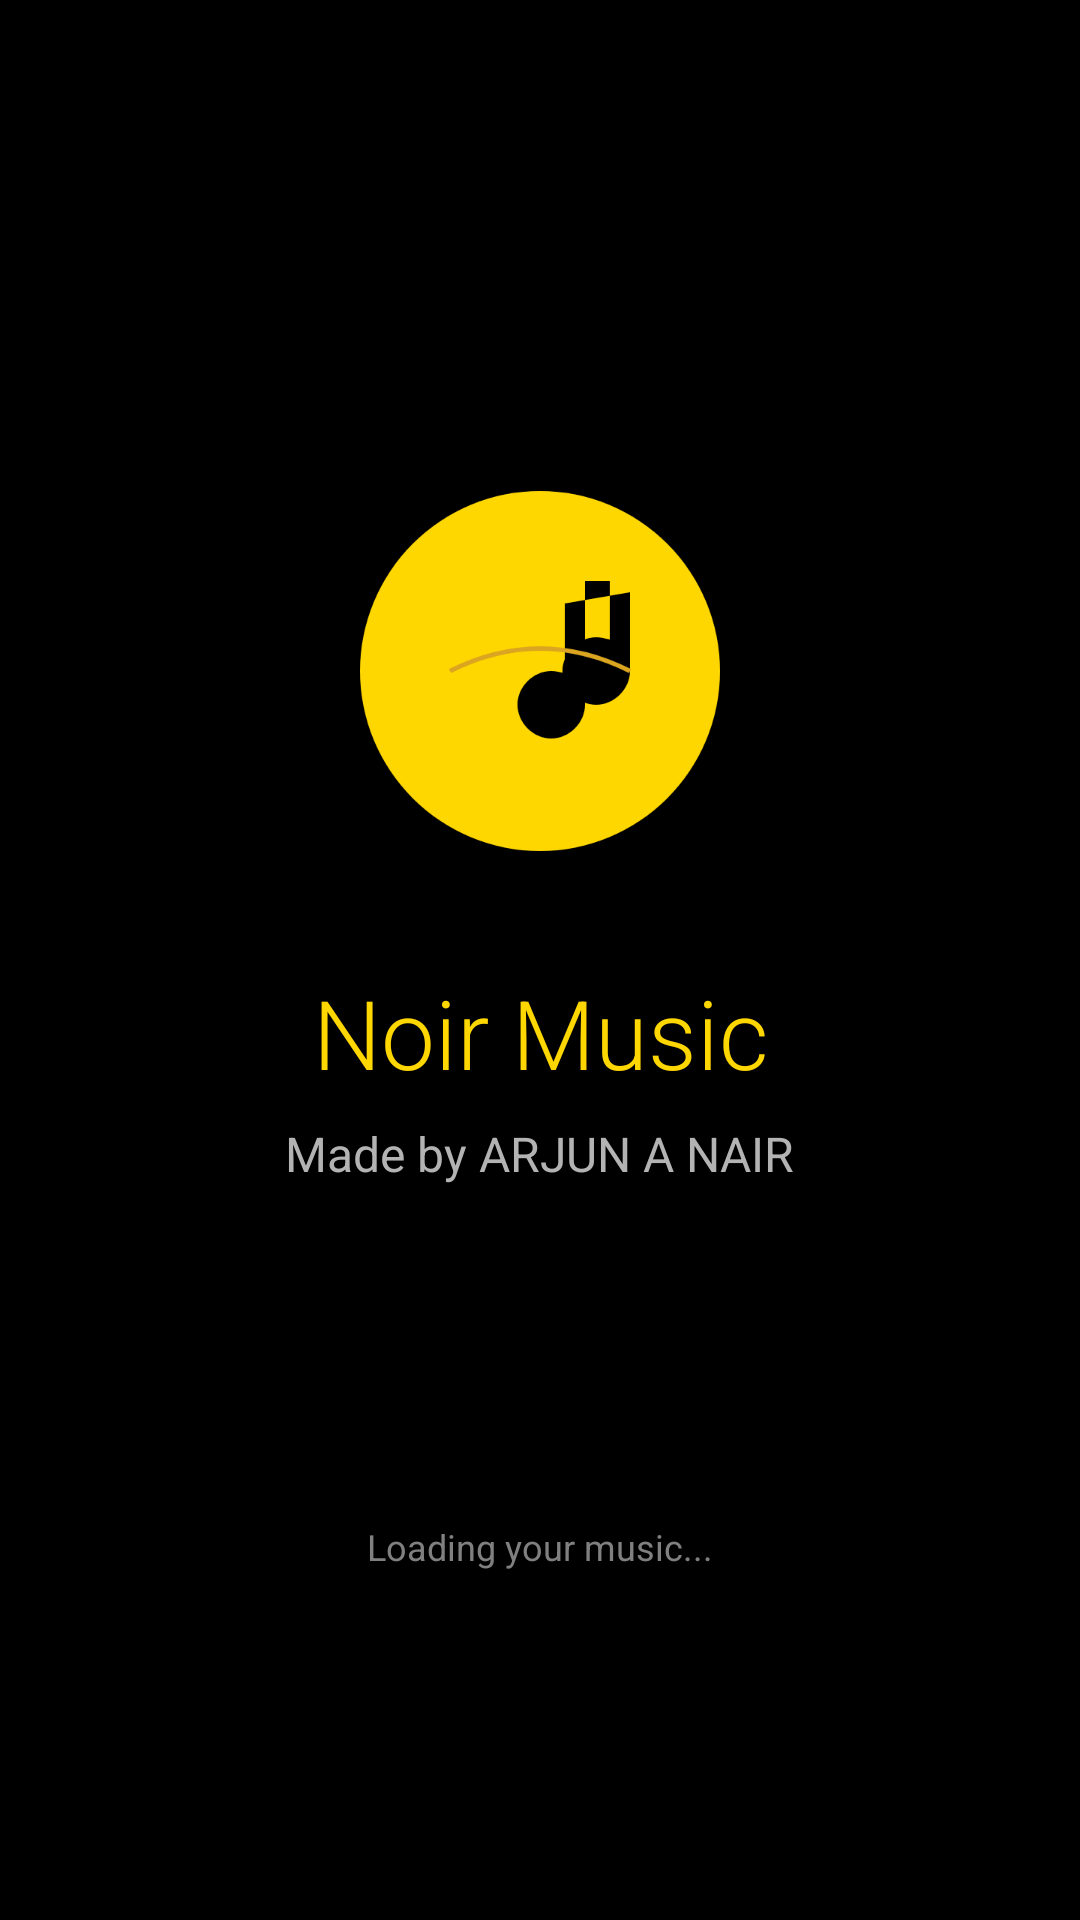

Write the Android layout XML for this screen, with the resource values it uses.
<!-- AndroidManifest.xml: activity theme SplashTheme -->
<!-- res/layout/activity_splash.xml -->
<?xml version="1.0" encoding="utf-8"?>
<androidx.constraintlayout.widget.ConstraintLayout
    xmlns:android="http://schemas.android.com/apk/res/android"
    xmlns:app="http://schemas.android.com/apk/res-auto"
    android:layout_width="match_parent"
    android:layout_height="match_parent"
    android:background="@color/backgroundColor">

    <ImageView
        android:id="@+id/logoImageView"
        android:layout_width="150dp"
        android:layout_height="150dp"
        android:src="@drawable/splash_logo"
        app:layout_constraintBottom_toTopOf="@+id/appNameTextView"
        app:layout_constraintEnd_toEndOf="parent"
        app:layout_constraintStart_toStartOf="parent"
        app:layout_constraintTop_toTopOf="parent"
        app:layout_constraintVertical_chainStyle="packed"
        android:contentDescription="@string/app_name"/>

    <TextView
        android:id="@+id/appNameTextView"
        style="@style/TitleTextStyle"
        android:layout_width="wrap_content"
        android:layout_height="wrap_content"
        android:layout_marginTop="24dp"
        android:text="@string/app_name"
        android:textSize="32sp"
        android:textColor="@color/colorGold"
        android:fontFamily="sans-serif-light"
        app:layout_constraintBottom_toTopOf="@+id/madeByTextView"
        app:layout_constraintEnd_toEndOf="parent"
        app:layout_constraintStart_toStartOf="parent"
        app:layout_constraintTop_toBottomOf="@+id/logoImageView"/>

    <TextView
        android:id="@+id/madeByTextView"
        style="@style/SubtitleTextStyle"
        android:layout_width="wrap_content"
        android:layout_height="wrap_content"
        android:layout_marginTop="8dp"
        android:text="@string/made_by"
        android:textColor="@color/textSecondary"
        app:layout_constraintBottom_toTopOf="@+id/progressBar"
        app:layout_constraintEnd_toEndOf="parent"
        app:layout_constraintStart_toStartOf="parent"
        app:layout_constraintTop_toBottomOf="@+id/appNameTextView"/>

    <ProgressBar
        android:id="@+id/progressBar"
        android:layout_width="wrap_content"
        android:layout_height="wrap_content"
        android:layout_marginTop="48dp"
        android:indeterminateTint="@color/colorGold"
        app:layout_constraintBottom_toBottomOf="parent"
        app:layout_constraintEnd_toEndOf="parent"
        app:layout_constraintStart_toStartOf="parent"
        app:layout_constraintTop_toBottomOf="@+id/madeByTextView"
        app:layout_constraintVertical_bias="0.3"/>

    <TextView
        android:id="@+id/loadingTextView"
        style="@style/CaptionTextStyle"
        android:layout_width="wrap_content"
        android:layout_height="wrap_content"
        android:layout_marginTop="16dp"
        android:text="@string/loading"
        android:textColor="@color/textTertiary"
        app:layout_constraintEnd_toEndOf="parent"
        app:layout_constraintStart_toStartOf="parent"
        app:layout_constraintTop_toBottomOf="@+id/progressBar"/>

</androidx.constraintlayout.widget.ConstraintLayout>
<!-- resources referenced by this layout -->
<resources>
  <color name="backgroundColor">#000000</color>
  <color name="colorGold">#FFD700</color>
  <color name="textSecondary">#B3B3B3</color>
  <color name="textTertiary">#808080</color>
  <!-- drawable splash_logo (drawable) -->
  <?xml version="1.0" encoding="utf-8"?>
  <vector xmlns:android="http://schemas.android.com/apk/res/android"
      android:width="200dp"
      android:height="200dp"
      android:viewportWidth="200"
      android:viewportHeight="200">
  
      
      <path
          android:fillColor="@color/colorGold"
          android:pathData="M100,20 A80,80 0 1,1 100,180 A80,80 0 1,1 100,20 Z"/>
  
      
      <path
          android:fillColor="@color/backgroundColor"
          android:pathData="M120,60 L120,115 C120,123 113,130 105,130 C97,130 90,123 90,115 C90,107 97,100 105,100 C107,100 109,100.5 111,101 L111,70 L140,65 L140,100 C140,108 133,115 125,115 C117,115 110,108 110,100 C110,92 117,85 125,85 C127,85 129,85.5 131,86 L131,60 Z"/>
  
      
      <path
          android:strokeColor="@color/colorGoldDark"
          android:strokeWidth="2"
          android:pathData="M60,100 Q100,80 140,100"/>
  </vector>
  <string name="app_name">Noir Music</string>
  <string name="loading">Loading your music...</string>
  <string name="made_by">Made by ARJUN A NAIR</string>
  <style name="CaptionTextStyle">
          <item name="android:textSize">12sp</item>
          <item name="android:textColor">@color/textTertiary</item>
          <item name="android:fontFamily">sans-serif</item>
      </style>
  <style name="SubtitleTextStyle">
          <item name="android:textSize">16sp</item>
          <item name="android:textColor">@color/textSecondary</item>
          <item name="android:fontFamily">sans-serif</item>
      </style>
  <style name="TitleTextStyle">
          <item name="android:textSize">24sp</item>
          <item name="android:textColor">@color/textPrimary</item>
          <item name="android:fontFamily">sans-serif-medium</item>
      </style>
  <style name="SplashTheme" parent="Theme.MaterialComponents.DayNight.NoActionBar">
          <item name="android:windowBackground">@drawable/splash_background</item>
          <item name="android:statusBarColor">@color/backgroundColor</item>
          <item name="android:navigationBarColor">@color/backgroundColor</item>
          <item name="android:windowLightStatusBar">false</item>
          <item name="android:windowLightNavigationBar">false</item>
      </style>
  <color name="colorGoldDark">#DAA520</color>
  <color name="textPrimary">#FFFFFF</color>
  <!-- drawable splash_background (drawable) -->
  <?xml version="1.0" encoding="utf-8"?>
  <layer-list xmlns:android="http://schemas.android.com/apk/res/android">
      
      <item android:drawable="@color/backgroundColor"/>
  
      
      <item>
          <bitmap
              android:gravity="center"
              android:src="@drawable/splash_logo"/>
      </item>
  </layer-list>
</resources>
